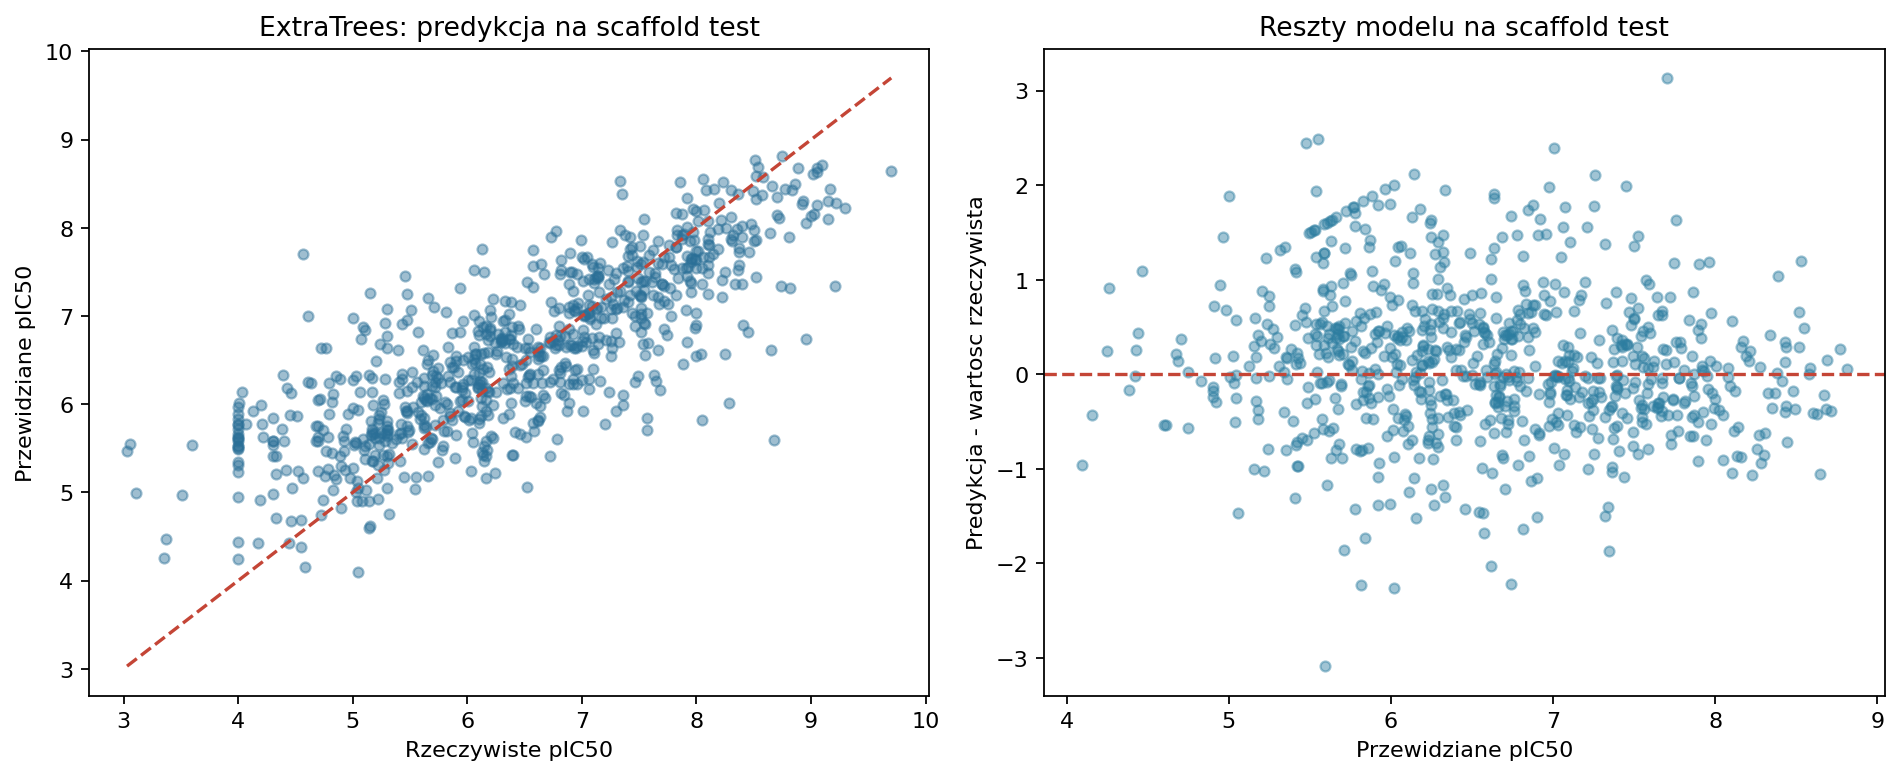

The table this chart was drawn from, first rows:
standardized_smiles, scaffold, pic50, n_measurements, high_measurement_variability, split, prediction, absolute_error
Brc1ccc(-c2nnc(N3CCN(c4ccccn4)CC3)o2)cc1, c1ccc(-c2nnc(N3CCN(c4ccccn4)CC3)o2)cc1, 6.9, 1, False, train, 6.9, 9.536743128535363e-08
Brc1ccc(/C=N\C2CCN(Cc3ccccc3)C2)cc1, C(=NC1CCN(Cc2ccccc2)C1)c1ccccc1, 5.76, 1, False, train, 5.76, 2.2888183615066282e-07
Brc1ccc(CNC2CCN(Cc3ccccc3)C2)cc1, c1ccc(CNC2CCN(Cc3ccccc3)C2)cc1, 6.19, 1, False, train, 6.19, 5.7220458593576495e-08
C#CCCOc1cnc(C(=O)Nc2cccc([C@]3(C)CCSC(N)…, O=C(Nc1cccc(C2CCSC=N2)c1)c1cnccn1, 6.89, 1, False, train, 6.89, 1.3351440397713077e-07
C#CCN(C)Cc1cc2cc(OCCCC3CCN(Cc4ccccc4)CC3…, c1ccc(CN2CCC(CCCOc3ccc4[nH]ccc4c3)CC2)cc…, 6.34, 1, False, train, 6.34, 1.5258789076710855e-07
C#CCN(C)Cc1ccc(O)c2ncccc12, c1ccc2ncccc2c1, 5.8, 1, False, train, 5.8, 1.9073486345888568e-07
C#CCNC[C@@H](O)[C@H](Cc1ccccc1)NC(=O)c1c…, O=C(NCCc1ccccc1)c1cc2c3c(ccn3CCS(=O)(=O)…, 7.035, 2, False, train, 7.035, 1.5258789076710855e-07
C#CCNC[C@@H](O)[C@H](Cc1ccccc1)NC(=O)c1c…, O=C(NCCc1ccccc1)c1cc2c3c(ccn3CCS(=O)(=O)…, 6.44, 1, False, test, 6.891, 0.4509
C#CCNC[C@@H](O)[C@H](Cc1ccccc1)NC(=O)c1c…, O=C(NCCc1ccccc1)c1cc2c3c(c[nH]c3c1)CCS(=…, 7.77, 2, False, train, 7.77, 1.907348590179936e-08
C#CCOC1CCN(C(=O)Nc2ccc(F)c([C@]3(C)C[C@@…, O=C(Nc1cccc(C2CCOC=N2)c1)N1CCCCC1, 5.4, 2, True, train, 5.4, 9.536743128535363e-08
C#CCOc1ccc(C#Cc2ccc(F)c([C@@]3(C)N=C(N)S…, C(#Cc1ccccn1)c1cccc(C2N=CSC3CC32)c1, 6.79, 1, False, train, 6.79, 3.814697269177714e-08
C#CCOc1ccc(C(=O)Nc2cc(F)c(Cl)c([C@]3(CF)…, O=C(Nc1cccc(C2N=COC3CC32)c1)c1ccccn1, 8.22, 1, False, train, 8.22, 2.6702880795426154e-07
C#CCOc1ccc(C(=O)Nc2cc(F)c(F)c([C@@]3(C)N…, O=C(Nc1cccc(C2N=CSC3CC32)c1)c1ccccn1, 8.905, 2, False, train, 8.905, 2.670288097306184e-07
C#CCOc1ccc(C(=O)Nc2cc(F)c(F)c([C@]3(C)C[…, O=C(Nc1cccc(C2CCOC=N2)c1)c1ccccn1, 7.57, 4, False, train, 7.57, 1.716613766689079e-07
C#CCOc1ccc(C(=O)Nc2cc(F)c(F)c([C@]3(CF)C…, O=C(Nc1cccc(C2CCOC=N2)c1)c1ccccn1, 7.46, 2, False, train, 7.46, 3.814697269177714e-08
C#CCOc1ccc(C(=O)Nc2ccc(F)c([C@@]3(C(F)F)…, O=C(Nc1cccc(C2N=COC3CC32)c1)c1ccccn1, 7.79, 1, False, train, 7.79, 3.814697269177714e-08
C#CCOc1ccc(C(=O)Nc2ccc(F)c([C@@]3(CF)N=C…, O=C(Nc1cccc(C2N=COC3CC32)c1)c1ccccn1, 7.56, 1, False, train, 7.56, 5.7220458593576495e-08
C#CCOc1ccc(C(=O)Nc2ccc(F)c([C@]3(C)C[C@@…, O=C(Nc1cccc(C2CCOC=N2)c1)c1ccccn1, 7.89, 2, False, train, 7.89, 1.3351440397713077e-07
C#CCOc1cnc(/C(F)=C/c2cc(F)c(F)c([C@]3(C)…, O=S1(=O)CC=NC(c2cccc(C=Cc3cnccn3)c2)C1, 8.175, 2, False, train, 8.175, 1.9073486257070726e-07
C#CCOc1cnc(/C(F)=C/c2ccc(F)c([C@@]3(C)N=…, O=S1(=O)CC=NC(c2cccc(C=Cc3cnccn3)c2)C1, 5.9, 2, True, train, 5.9, 9.536743128535363e-08
C#CCOc1cnc(/C(F)=C/c2ccc(F)c([C@@]3(C)N=…, O=S1(=O)CC=NC(c2cccc(C=Cc3cnccn3)c2)C1, 7.445, 2, True, train, 7.332, 0.1125
C#CCOc1cnc(/C(F)=C/c2ccc(F)c([C@@]3(C)N=…, O=S1(=O)CC=NC(c2cccc(C=Cc3cnccn3)c2)C1, 7.22, 2, True, train, 7.332, 0.1125
C#CCOc1cnc(/C(F)=C/c2ccc(F)c([C@@]3(C)N=…, O=S1(=O)CC(c2cccc(C=Cc3cnccn3)c2)N=CN1, 7.505, 2, False, train, 7.505, 1.1444091807533141e-07
C#CCOc1cnc(/C(F)=C/c2ccc(F)c([C@@]3(C)N=…, O=S1(=O)NC=NC(c2cccc(C=Cc3cnccn3)c2)C12C…, 7.455, 2, False, train, 7.455, 7.629394538355427e-08
C#CCOc1cnc(/C(F)=C/c2ccc(F)c([C@@]3(C)N=…, C(=Cc1cnccn1)c1cccc(C2CCOC=N2)c1, 5.94, 2, True, train, 5.94, 5.7220458593576495e-08
C#CCOc1cnc(/C(F)=C/c2ccc(F)c([C@@]3(C)N=…, C(=Cc1cnccn1)c1cccc(C2CCOC=N2)c1, 7.025, 2, False, train, 7.025, 9.536743128535363e-08
C#CCOc1cnc(/C(F)=C/c2ccc(F)c([C@@]3(C)N=…, C(=Cc1cnccn1)c1cccc(C2N=CSC3CC32)c1, 8.92, 1, False, train, 8.92, 7.629394538355427e-08
C#CCOc1cnc(/C(F)=C/c2ccc(F)c([C@@]3(C)N=…, C(=Cc1cnccn1)c1cccc(C2N=CSC3CC32)c1, 8.41, 1, False, train, 8.41, 1.5258789076710855e-07
C#CCOc1cnc(/C(F)=C/c2ccc(F)c([C@@]3(C)N=…, O=C(N1CCOCC1)C12CC1C(c1cccc(C=Cc3cnccn3)…, 9.4, 1, False, train, 9.4, 3.8146972691777137e-07
C#CCOc1cnc(/C(F)=C/c2ccc(F)c([C@@]3(C)N=…, O=C(N1CCOCC1)C12CC1C(c1cccc(C=Cc3cnccn3)…, 9.22, 1, False, train, 9.22, 2.6702880795426154e-07
C#CCOc1cnc(/C(F)=C/c2ccc(F)c([C@@]3(C)N=…, O=C(N1CCCC1)C12CC1C(c1cccc(C=Cc3cnccn3)c…, 9.05, 1, False, train, 9.225, 0.175
C#CCOc1cnc(/C(F)=C/c2ccc(F)c([C@@]3(C)N=…, O=C(N1CCCC1)C12CC1C(c1cccc(C=Cc3cnccn3)c…, 9.4, 1, False, train, 9.225, 0.175
C#CCOc1cnc(/C(F)=C/c2ccc(F)c([C@@]3(C)N=…, O=C(N1C2COCC1COC2)C12CC1C(c1cccc(C=Cc3cn…, 8.92, 1, False, validation, 8.815, 0.105
C#CCOc1cnc(/C(F)=C/c2ccc(F)c([C@@]3(C)N=…, C(=Cc1cnccn1)c1cccc(C2N=CSC3CC32)c1, 8.24, 1, False, train, 8.24, 2.2888183615066282e-07
C#CCOc1cnc(/C(F)=C/c2ccc(F)c([C@@]3(C)N=…, C(=Cc1cnccn1)c1cccc(C2N=CSC3CC32)c1, 8.72, 1, False, train, 8.72, 2.6702880795426154e-07
C#CCOc1cnc(/C(F)=C/c2ccc(F)c([C@@]3(C)N=…, C(=Cc1cnccn1)c1cccc(C2N=CSC3CC32)c1, 8.23, 1, False, train, 8.23, 4.5776367230132564e-07
C#CCOc1cnc(/C(F)=C/c2ccc(F)c([C@@]3(C)N=…, C(=Cc1cnccn1)c1cccc(C2N=CSC3CC32)c1, 8.89, 1, False, train, 8.89, 3.433227533378158e-07
C#CCOc1cnc(/C(F)=C/c2ccc(F)c([C@@]3(C)N=…, C(=Cc1cnccn1)c1cccc(C2N=CSC3CC32)c1, 7.94, 1, False, train, 7.94, 5.7220458593576495e-08
C#CCOc1cnc(/C(F)=C/c2ccc(F)c([C@@]3(C)N=…, C(=Cc1cnccn1)c1cccc(C2N=CSC3CC32)c1, 9.22, 1, False, train, 9.22, 2.6702880795426154e-07
C#CCOc1cnc(/C(F)=C/c2ccc(F)c([C@@]3(C)N=…, C(=Cc1cnccn1)c1cccc(C2N=CSC3(c4ncco4)CC2…, 8.2, 1, False, test, 8.28, 0.07953
C#CCOc1cnc(/C(F)=C/c2ccc(F)c([C@@]3(C)N=…, C(=Cc1cnccn1)c1cccc(C2N=CSC3CC32)c1, 8.27, 1, False, train, 8.27, 4.5776367230132564e-07
C#CCOc1cnc(/C(F)=C/c2ccc(F)c([C@@]3(C)N=…, O=S1(=O)C2C=NC(c3cccc(C=Cc4cnccn4)c3)C1C…, 8.37, 2, False, train, 8.37, 1.1444091896350983e-07
C#CCOc1cnc(/C(F)=C/c2ccc(F)c([C@@]34CN(c…, C(=Cc1cnccn1)c1cccc(C23CN(c4ncccn4)CC2CS…, 9.83, 1, False, train, 9.83, 7.629394538355427e-08
C#CCOc1cnc(/C(F)=C/c2ccc(F)c([C@]3(C)CO[…, C(=Cc1cnccn1)c1cccc(C2COCC=N2)c1, 7.125, 2, False, train, 7.125, 0.0
C#CCOc1cnc(/C(F)=C/c2ccc(F)c([C@]3(C)CS(…, O=S1(=O)CC=NC(c2cccc(C=Cc3cnccn3)c2)C1, 8.76, 2, False, train, 8.76, 2.2888183615066282e-07
C#CCOc1cnc(/C(F)=C/c2ccc(F)c([C@]3(C)CS(…, O=S1(=O)CC(c2cccc(C=Cc3cnccn3)c2)N=CC12C…, 8.61, 2, False, validation, 8.331, 0.2793
C#CCOc1cnc(/C(F)=C/c2ccc(F)c([C@]3(C)CS(…, O=S1(=O)CC(c2cccc(C=Cc3cnccn3)c2)N=CN1, 8.31, 2, False, train, 8.31, 4.196167004977269e-07
C#CCOc1cnc(/C(F)=C/c2ccc(F)c([C@]3(C)C[C…, O=C(C1CC(c2cccc(C=Cc3cnccn3)c2)N=CS1)N1C…, 8.22, 1, False, train, 8.22, 2.6702880795426154e-07
C#CCOc1cnc(/C(F)=C/c2ccc(F)c([C@]3(C)C[C…, C(=Cc1cnccn1)c1cccc(C2CCSC=N2)c1, 7.66, 1, False, train, 7.545, 0.115
C#CCOc1cnc(/C(F)=C/c2ccc(F)c([C@]3(C)C[C…, C(=Cc1cnccn1)c1cccc(C2CCSC=N2)c1, 7.62, 1, False, train, 7.62, 1.1444091807533141e-07
C#CCOc1cnc(/C(F)=C/c2ccc(F)c([C@]3(C)C[C…, C(=Cc1cnccn1)c1cccc(C2CCSC=N2)c1, 7.43, 1, False, train, 7.545, 0.115
C#CCOc1cnc(/C(F)=C/c2ccc(F)c([C@]3(CF)CS…, O=S1(=O)CC=NC(c2cccc(C=Cc3cnccn3)c2)C1, 7.675, 2, True, train, 7.675, 1.9073486257070726e-07
C#CCOc1cnc(/C(F)=C/c2ccc(F)c([C@]34CN(C(…, C(=Cc1cnccn1)c1cccc(C23CNCC2CSC=N3)c1, 8.03, 1, False, train, 8.03, 2.6702880795426154e-07
C#CCOc1cnc(/C(F)=C/c2ccc(F)c([C@]34CN(C(…, C(=Cc1cnccn1)c1cccc(C23CNCC2CSC=N3)c1, 8.63, 1, False, train, 8.63, 1.1444091718715299e-07
C#CCOc1cnc(/C(F)=C/c2ccc(F)c([C@]34CN(C(…, C(=Cc1cnccn1)c1cccc(C23CNCC2CSC=N3)c1, 8.6, 1, False, train, 8.6, 3.8146972691777137e-07
C#CCOc1cnc(/C(F)=C/c2ccc(F)c([C@]34CN(C(…, C(=Cc1cnccn1)c1cccc(C23CNCC2CSC=N3)c1, 8.58, 1, False, train, 8.58, 7.629394538355427e-08
C#CCOc1cnc(/C(F)=C/c2ccc(F)c([C@]34CN(C(…, C(=Cc1cnccn1)c1cccc(C23CNCC2CSC=N3)c1, 8.8, 1, False, train, 8.8, 1.9073486257070726e-07
C#CCOc1cnc(/C(F)=C/c2ccc(F)c([C@]34CN(C(…, C(=Cc1cnccn1)c1cccc(C23CNCC2CSC=N3)c1, 8.35, 1, False, train, 8.35, 3.8146972691777137e-07
C#CCOc1cnc(/C(F)=C/c2ccc(F)c([C@]34CN(C(…, C(=Cc1cnccn1)c1cccc(C23CNCC2CSC=N3)c1, 8.13, 1, False, train, 8.13, 1.1444091718715299e-07
C#CCOc1cnc(/C(F)=C/c2ccc(F)c([C@]34CN(c5…, C(=Cc1cnccn1)c1cccc(C23CN(c4ncccn4)CC2CS…, 9.73, 1, False, train, 9.73, 4.5776367230132564e-07
... 7,990 more rows
